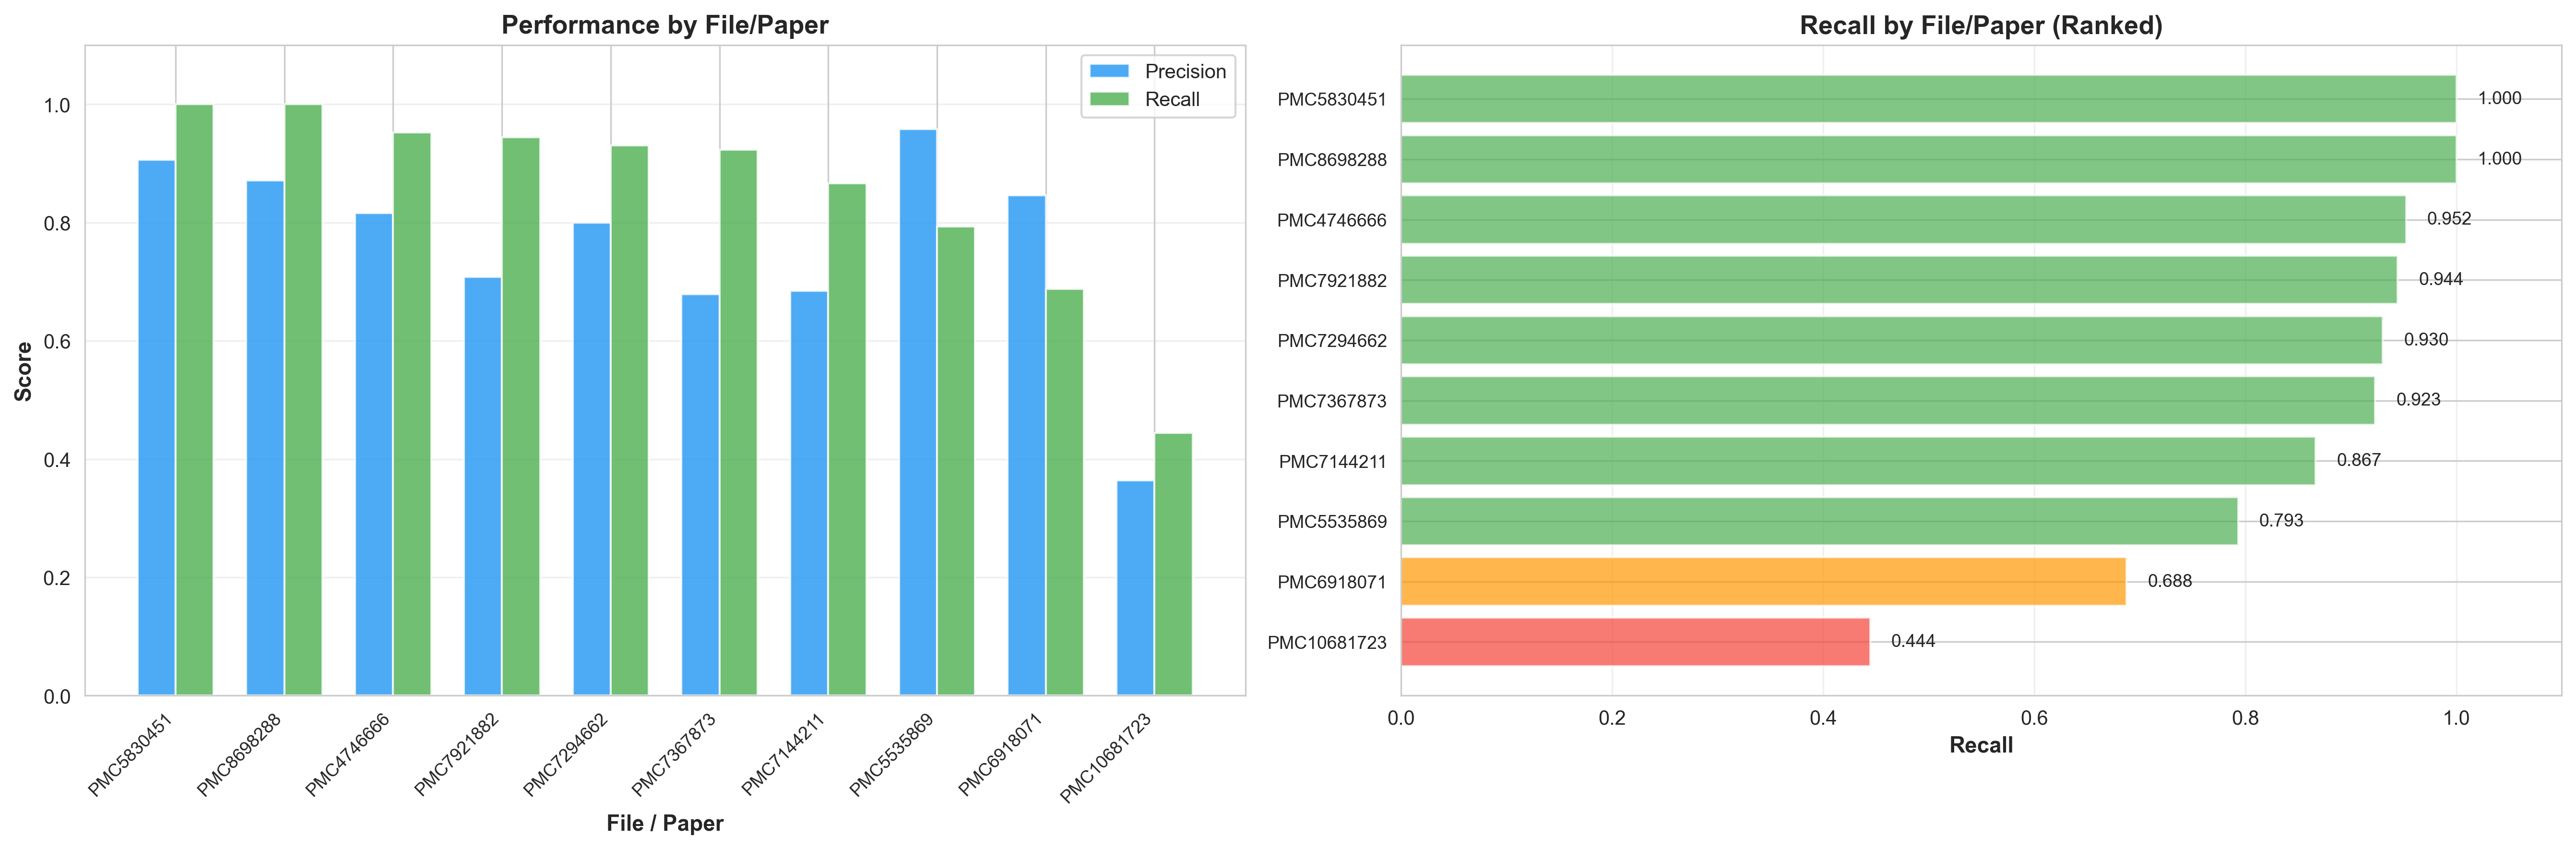

The table this chart was drawn from, first rows:
File Name, GT Count, Pred Count, TP, FP, FN, Precision, Recall, F1-Score, Judge Correctness Score, Judge Accuracy Score, Judge Hallucination Rate, Judge Type Mismatches, Judge Wrong Values, Judge Missed Extractions
PMC10681723, 9, 10, 4, 7, 5, 0.3636, 0.4444, 0.4000, 0.9, 0.9, 0.0, 1, 0, 5
PMC4746666, 42, 48, 40, 9, 2, 0.8163, 0.9524, 0.8791, 0.8958, 0.8958, 0.0, 3, 0, 2
PMC5535869, 29, 23, 23, 1, 6, 0.9583, 0.7931, 0.8679, 0.913, 0.913, 0.04348, 1, 2, 4
PMC5830451, 29, 32, 29, 3, 0, 0.9062, 1, 0.9508, 0.9062, 0.9062, 0.0, 1, 3, 3
PMC6918071, 16, 13, 11, 2, 5, 0.8462, 0.6875, 0.7586, 1.0, 1.0, 0.0, 0, 0, 5
PMC7144211, 30, 38, 26, 12, 4, 0.6842, 0.8667, 0.7647, 0.8947, 0.8947, 0.0, 4, 0, 5
PMC7294662, 43, 47, 40, 10, 3, 0.8000, 0.9302, 0.8602, 0.9574, 0.9574, 0.0, 1, 0, 10
PMC7367873, 39, 55, 36, 17, 3, 0.6792, 0.9231, 0.7826, 0.9455, 0.9455, 0.0, 1, 0, 3
PMC7921882, 18, 25, 17, 7, 1, 0.7083, 0.9444, 0.8095, 0.96, 0.96, 0.0, 0, 1, 0
PMC8698288, 27, 28, 27, 4, 0, 0.8710, 1, 0.9310, 0.9643, 0.9643, 0.0, 0, 0, 1
